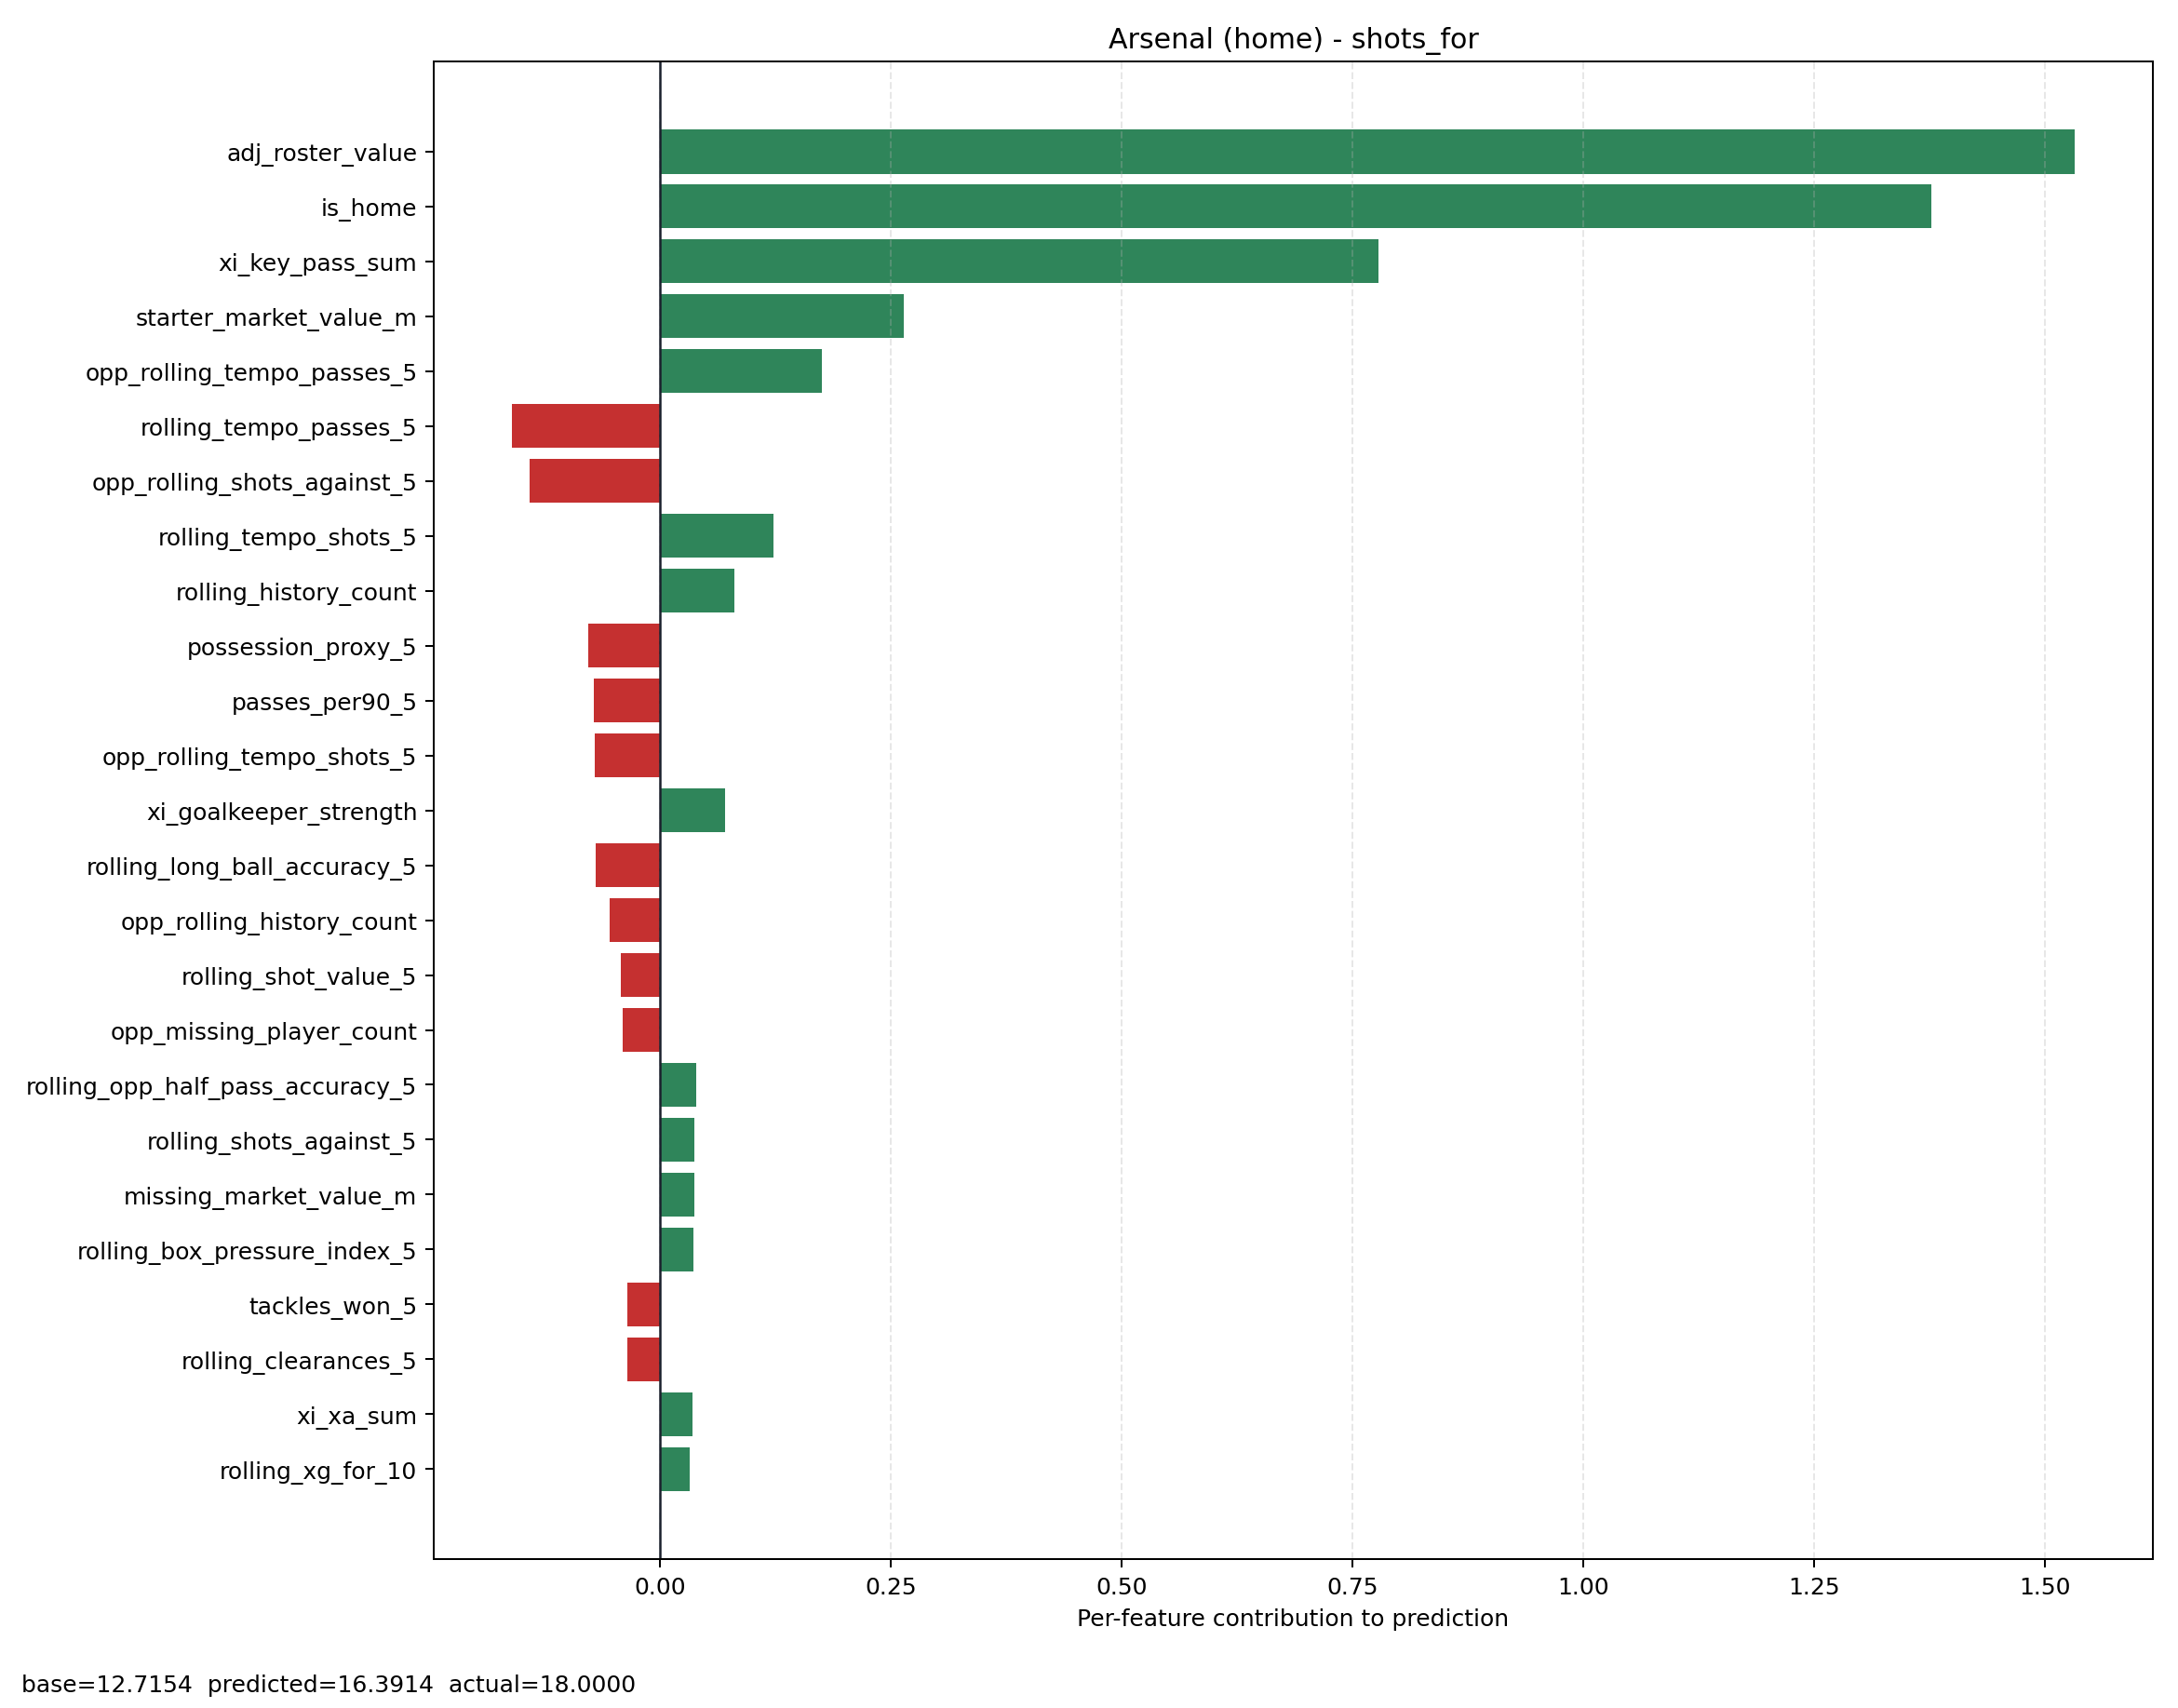

Values plotted in this chart, from the file beside it:
feature, contribution
adj_roster_value, 1.533
is_home, 1.378
xi_key_pass_sum, 0.7783
starter_market_value_m, 0.2644
opp_rolling_tempo_passes_5, 0.1751
rolling_tempo_passes_5, -0.1608
opp_rolling_shots_against_5, -0.141
rolling_tempo_shots_5, 0.1228
rolling_history_count, 0.08032
possession_proxy_5, -0.07756
passes_per90_5, -0.07213
opp_rolling_tempo_shots_5, -0.07121
xi_goalkeeper_strength, 0.07042
rolling_long_ball_accuracy_5, -0.06945
opp_rolling_history_count, -0.05474
rolling_shot_value_5, -0.0427
opp_missing_player_count, -0.04083
rolling_opp_half_pass_accuracy_5, 0.03884
rolling_shots_against_5, 0.03728
missing_market_value_m, 0.03697
rolling_box_pressure_index_5, 0.03638
tackles_won_5, -0.03601
rolling_clearances_5, -0.03565
xi_xa_sum, 0.03547
rolling_xg_for_10, 0.03209
